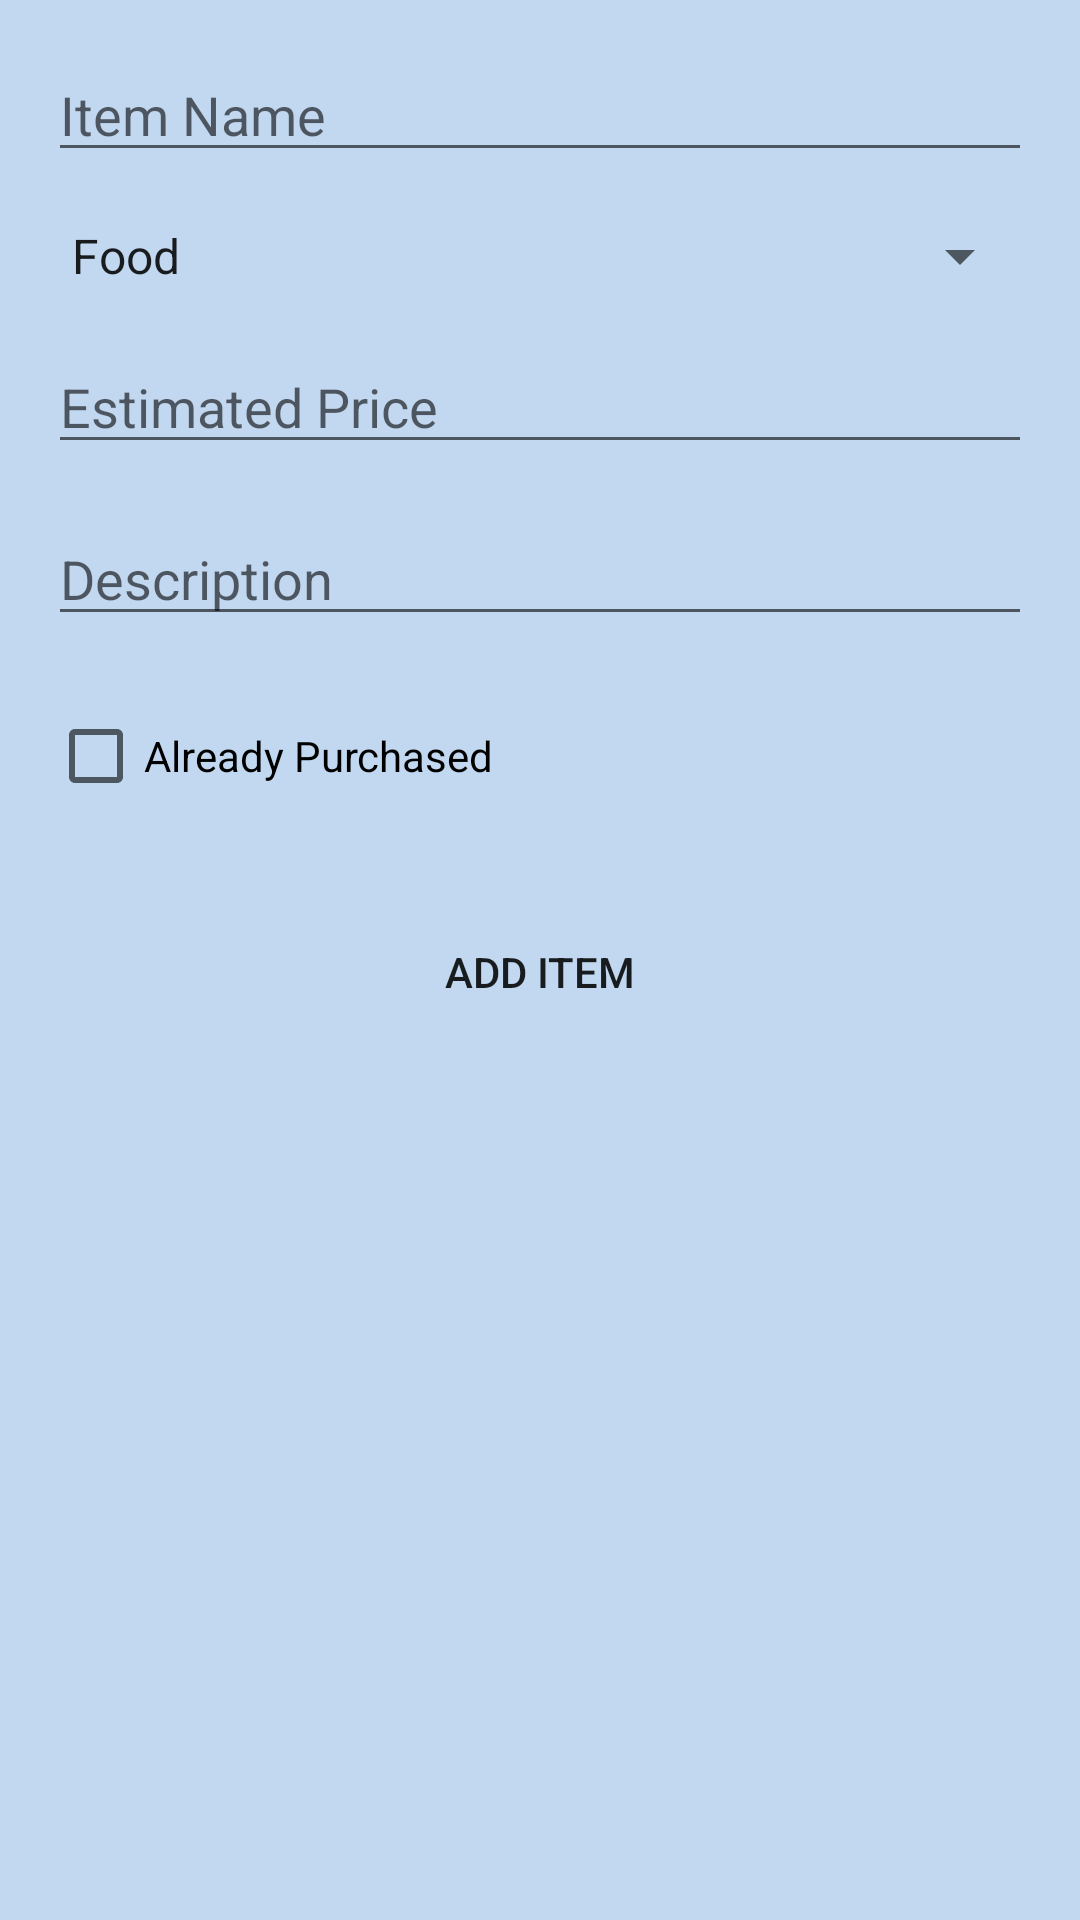

Write the Android layout XML for this screen, with the resource values it uses.
<!-- AndroidManifest.xml: application theme Theme.ShoppingList -->
<!-- res/layout/activity_new_item.xml -->
<RelativeLayout xmlns:android="http://schemas.android.com/apk/res/android"
    android:layout_width="match_parent"
    android:layout_height="match_parent"
    android:background="#c1d8f0">

    <EditText
        android:id="@+id/editTextItemName"
        android:layout_width="match_parent"
        android:layout_height="wrap_content"
        android:hint="Item Name"
        android:layout_marginTop="16dp"
        android:layout_marginHorizontal="16dp"/>

    <Spinner
        android:id="@+id/spinnerCategory"
        android:layout_width="match_parent"
        android:layout_height="wrap_content"
        android:layout_below="@id/editTextItemName"
        android:layout_marginTop="16dp"
        android:layout_marginHorizontal="16dp"
        android:entries="@array/categories"
        android:prompt="@string/select_category"/>

    <EditText
        android:id="@+id/editTextEstimatedPrice"
        android:layout_width="match_parent"
        android:layout_height="wrap_content"
        android:hint="Estimated Price"
        android:inputType="numberDecimal"
        android:layout_below="@id/spinnerCategory"
        android:layout_marginTop="16dp"
        android:layout_marginHorizontal="16dp"/>

    <EditText
        android:id="@+id/editTextDescription"
        android:layout_width="match_parent"
        android:layout_height="wrap_content"
        android:hint="Description"
        android:layout_below="@id/editTextEstimatedPrice"
        android:layout_marginTop="16dp"
        android:layout_marginHorizontal="16dp"/>

    <CheckBox
        android:id="@+id/checkBoxIsBought"
        android:layout_width="wrap_content"
        android:layout_height="wrap_content"
        android:text="Already Purchased"
        android:layout_below="@id/editTextDescription"
        android:layout_marginTop="16dp"
        android:layout_marginHorizontal="16dp"/>

    <Button
        android:id="@+id/buttonAddItem"
        android:layout_width="match_parent"
        android:layout_height="wrap_content"
        android:text="Add Item"
        android:layout_below="@id/checkBoxIsBought"
        android:layout_marginTop="24dp"
        android:background="@drawable/button_shape"
        android:layout_marginHorizontal="16dp"/>
</RelativeLayout>
<!-- resources referenced by this layout -->
<resources>
  <string-array name="categories">
          <item>Food</item>
          <item>Electronic</item>
          <item>Book</item>
          <item>Clothing</item>
          <item>Home Appliance</item>
          <item>Sports</item>
          <item>Beauty</item>
          <item>Toys</item>
          <item>Furniture</item>
          <item>Stationery</item>
          
      </string-array>
  <!-- drawable button_shape (drawable) -->
  <?xml version="1.0" encoding="utf-8"?>
  <shape android:shape="rectangle"
      xmlns:android="http://schemas.android.com/apk/res/android">
      <stroke android:color="#c1d8f0"
          android:width="5dp">
      </stroke>
      <corners android:radius="10dp"></corners>
  </shape>
  <string name="select_category">Select Category</string>
  <style name="Theme.ShoppingList" parent="Theme.MaterialComponents.DayNight.DarkActionBar">
          
          <item name="colorPrimary">#4663ac</item>
          <item name="colorPrimaryVariant">@color/purple_700</item>
          <item name="colorOnPrimary">@color/white</item>
          
          <item name="colorSecondary">@color/teal_200</item>
          <item name="colorSecondaryVariant">@color/teal_700</item>
          <item name="colorOnSecondary">@color/black</item>
          
          <item name="android:statusBarColor">?attr/colorPrimaryVariant</item>
          
      </style>
  <!-- not gathered from this repository: default colours our renderer supplied (Android Studio template values) -->
  <color name="purple_700">#FF3700B3</color>
  <color name="teal_200">#FF03DAC5</color>
  <color name="teal_700">#FF018786</color>
  <color name="black">#FF000000</color>
  <color name="white">#FFFFFFFF</color>
</resources>
